Run: headless pygame with SDL's dummy video driver; simulated clock (each Clock.tick advances the game by its frame time, no real sleeping); random seed 0; keys injected as events and as key.get_pressed() state; mouse plan: one left click at the window centre at the start of phase 2, then a move to the lower-right quarter at the start of phase 3.
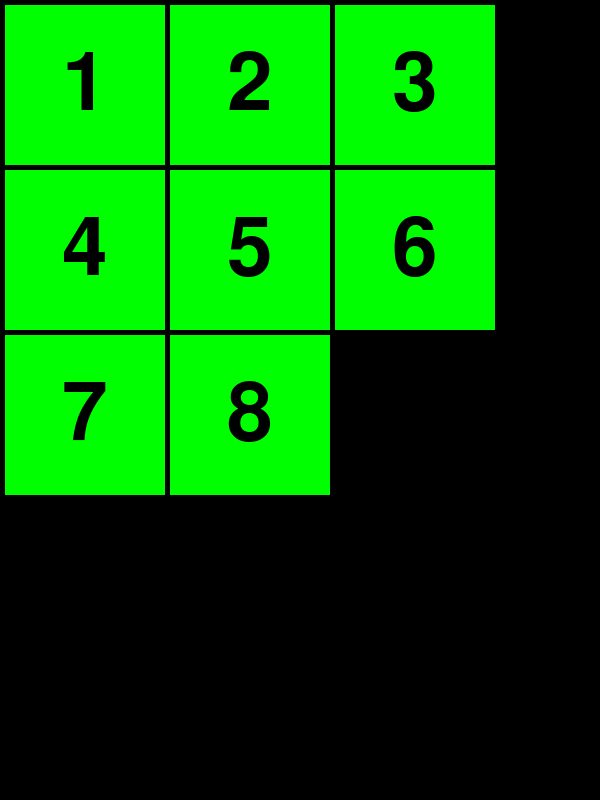
Frame 1 of 4 · flips 1–60 · no input
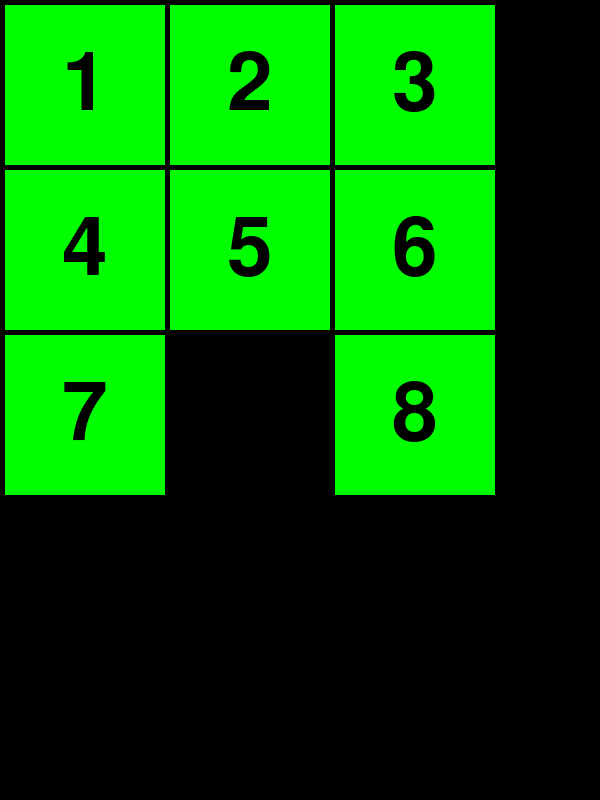
Frame 2 of 4 · flips 61–180 · clicked the window centre · tapped SPACE, RETURN · held RIGHT (→), D
Frame 3 of 4 · flips 181–300 · moved the mouse to the lower-right quarter · held DOWN (↓), S · screen unchanged from frame 2, image omitted
Frame 4 of 4 · flips 301–420 · held LEFT (←), A, UP (↑), W · screen unchanged from frame 3, image omitted

The pygame program that drew these frames:

import pygame, sys, os

game_height = 800
game_width = 600
PuzzleSize = (3,3)

game_caption = 'Slide Puzzle'

BLACK = (0,0,0)
GREEN = (0, 255, 0)

class SlidePuzzle:
    def __init__(self, gs, ts, ms): # grid size, tile size, margin size
        self.gs, self.ts, self.ms = gs, ts, ms

        self.tiles_len = gs[0]*gs[1]-1  #  Banyak tiles (kurangi 1)

        self.tiles = [(x, y) for y in range(gs[1]) for x in range(gs[0])]

        self.tilepos = {(x, y):(x*(ts+ms)+ms,y*(ts+ms)+ms) 
            for y in range(gs[1]) for x in range(gs[0])}    # creating grid

        self.images = []
        font = pygame.font.Font(None, 120)

        for i in range(self.tiles_len):
            image = pygame.Surface((ts,ts))
            image.fill(GREEN)

            text = font.render(str(i+1), 2, BLACK)
            w,h = text.get_size()

            image.blit(text, ((ts-w)/2,(ts-h)/2))   
            self.images += [image]

    def getBlank(self): return self.tiles[-1]
    def setBlank(self, pos): self.tiles[-1] = pos
    opentile = property(getBlank, setBlank)

    def switch(self, tile): # Swap blank tile with position
        n = self.tiles.index(tile)
        self.tiles[n], self.opentile = self.opentile, self.tiles[n]
        
    def in_grid(self, tile):
        return tile[0]>=0 and tile[0]<self.gs[0] and tile[1]>=0 and tile[1]<self.gs[1]
        # to keep mouse click out of bound

    def adjacent(self):
        x,y = self.opentile
        return (x-1,y),(x+1,y),(x,y-1),(x,y+1)

    def update(self, dt):
        mouse = pygame.mouse.get_pressed()
        mouse_pos = pygame.mouse.get_pos()

        if(mouse[0]):
            x,y = mouse_pos[0]%(self.ts+self.ms), mouse_pos[1]%(self.ts+self.ms)

            if x>self.ms and y > self.ms:
                tile = mouse_pos[0]//self.ts, mouse_pos[1]//self.ts
                # tile is equals to clicked tiles
                if self.in_grid(tile) and tile in self.adjacent(): # check if tile is adjacent with blank tile
                    self.switch(tile)    #switch clicked with blank

    def draw(self, screen):
        for i in range(self.tiles_len):
            x,y = self.tilepos[self.tiles[i]]
            screen.blit(self.images[i], (x,y))
            # pygame.draw.rect(screen, GREEN, (x,y,self.ts,self.ts))  # show grid in console

    def events(self, event):
        if event.type == pygame.KEYDOWN:
            # for key, dx, dy in ((pygame.K_w,0,-1), (pygame.K_s,0,1), (pygame.K_a,-1,0), (pygame.K_d,1,0)):
            for key, dx, dy in ((pygame.K_w,0,1), (pygame.K_s,0,-1), (pygame.K_a,1,0), (pygame.K_d,-1,0)):
                # wasd
                if event.key == key:
                    x,y = self.opentile
                    tile = x+dx, y+dy
                    if self.in_grid(tile): self.switch(tile)

            # for key, dx, dy in ((pygame.K_UP,0,-1), (pygame.K_DOWN,0,1), (pygame.K_LEFT,-1,0), (pygame.K_RIGHT,1,0)):
            for key, dx, dy in ((pygame.K_UP,0,1), (pygame.K_DOWN,0,-1), (pygame.K_LEFT,1,0), (pygame.K_RIGHT,-1,0)):
                # arrow control
                if event.key == key:
                    x,y = self.opentile
                    tile = x+dx, y+dy
                    if self.in_grid(tile): self.switch(tile)

            
def main():
    tile_size = 160

    pygame.init()
    os.environ['SDL_VIDEO_CENTERED'] = '1'
    pygame.display.set_caption(game_caption)
    screen = pygame.display.set_mode((game_width, game_height))
    fpsclock = pygame.time.Clock()
    program = SlidePuzzle(PuzzleSize, tile_size, 5)

    while True:
        dt = fpsclock.tick()/1000

        screen.fill(BLACK)
        program.draw(screen)
        pygame.display.flip()

        for event in pygame.event.get():
            if event.type == pygame.QUIT: pygame.quit(); sys.exit()

        program.update(dt)

if __name__ == '__main__':
    main()
